Run: headless pygame with SDL's dummy video driver; simulated clock (each Clock.tick advances the game by its frame time, no real sleeping); random seed 0; keys injected as events and as key.get_pressed() state; no mouse input.
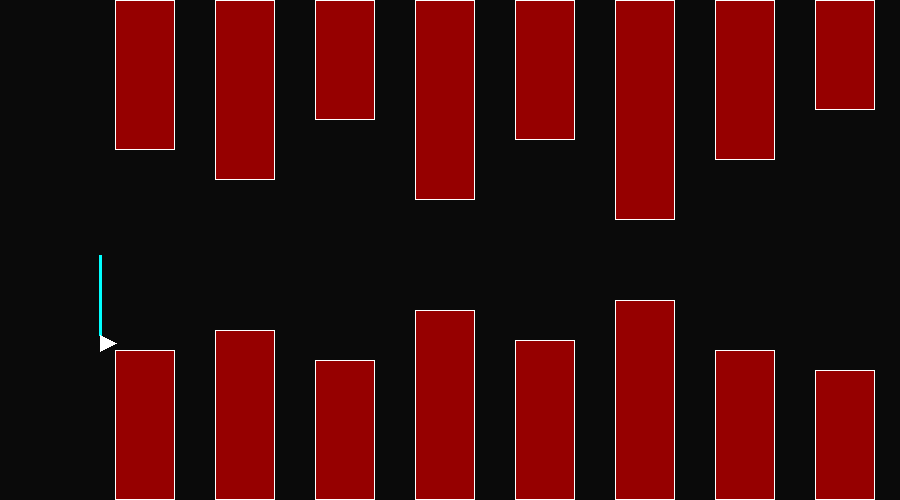
Frame 1 of 1 · flips 1–60 · no input (game ended)

The pygame program that drew these frames:

import pygame
import sys
import random

# Initialize Pygame
pygame.init()

# Game Display Options
SCREEN_WIDTH = 900
SCREEN_HEIGHT = 500
screen = pygame.display.set_mode((SCREEN_WIDTH, SCREEN_HEIGHT))
pygame.display.set_caption("Geometry Dash: POLTERGEIST (Wave Mode)")
clock = pygame.time.Clock()

# Nine Circles Color Palette
BLACK = (10, 10, 10)
WHITE = (255, 255, 255)
WAVE_COLOR = (0, 255, 255)     # Cyan wave icon

# Define the tight, chaotic Poltergeist map structure
# Formatting: (X_position, Top_Wall_Height, Bottom_Wall_Y_Position)
# Gives that iconic "extremely narrow tunnel" experience
level_obstacles = [
    (200, 150, 350), (300, 180, 330), (400, 120, 360),
    (500, 200, 310), (600, 140, 340), (700, 220, 300),
    (800, 160, 350), (900, 110, 370), (1000, 190, 320),
    (1100, 230, 290), (1200, 130, 360), (1300, 170, 340),
    (1400, 210, 310), (1500, 150, 350), (1600, 100, 390)
]

# Game Variables
camera_x = 0
game_speed = 5

# Wave Player Setup (X starts fixed, Y controls physics)
player_x = 100
player_y = 250
wave_speed_y = 5
trail_points = []

# Main Game Loop
running = True
flash_counter = 0

while running:
    # 1. Handle Closing Window
    for event in pygame.event.get():
        if event.type == pygame.QUIT:
            running = False

    # 2. Controls: Hold SPACE to fly up, Release to dive down
    keys = pygame.key.get_pressed()
    if keys[pygame.K_SPACE]:
        player_y -= wave_speed_y  # Move diagonally up
    else:
        player_y += wave_speed_y  # Move diagonally down

    # Camera moves horizontally through the map automatically
    camera_x += game_speed
    current_player_global_x = player_x + camera_x

    # Keep track of the wave's path to draw the iconic neon trail
    trail_points.append((player_x, player_y))
    if len(trail_points) > 40:
        trail_points.pop(0)

    # 3. Handle the Flashing Nine Circles Background Effect
    flash_counter += 1
    if flash_counter % 6 < 3:
        # Alternates dark red styles rapidly to look like the real game
        bg_color = (60, 0, 0) if (flash_counter // 6) % 2 == 0 else (20, 0, 0)
        obstacle_color = (255, 40, 40)
    else:
        bg_color = BLACK
        obstacle_color = (150, 0, 0)

    # Draw Background
    screen.fill(bg_color)

    # 4. Render Obstacles and Test for Collisions
    player_rect = pygame.Rect(player_x, player_y, 16, 16)
    
    # Floor and Ceiling boundaries
    if player_y < 0 or player_y > SCREEN_HEIGHT - 16:
        print("💥 CRASHED! Poltergeist demands perfect precision!")
        running = False

    for obs_x, top_height, bot_y in level_obstacles:
        # Map global level positions to matching screen positions
        screen_x = obs_x - camera_x

        # Only process objects currently visible on screen
        if -100 < screen_x < SCREEN_WIDTH + 100:
            top_block = pygame.Rect(screen_x, 0, 60, top_height)
            bot_block = pygame.Rect(screen_x, bot_y, 60, SCREEN_HEIGHT - bot_y)

            # Draw the glowing grid hazards
            pygame.draw.rect(screen, obstacle_color, top_block)
            pygame.draw.rect(screen, obstacle_color, bot_block)
            pygame.draw.rect(screen, WHITE, top_block, 1) # White outline grid
            pygame.draw.rect(screen, WHITE, bot_block, 1)

            # Accurate hitbox verification
            if player_rect.colliderect(top_block) or player_rect.colliderect(bot_block):
                print("💥 Exploded into icons! Try again to master the spacing!")
                running = False

    # 5. Draw the Wave Trail and Player Icon
    if len(trail_points) > 1:
        pygame.draw.lines(screen, WAVE_COLOR, False, trail_points, 3)
    
    # Draw the main triangle wave projectile
    pygame.draw.polygon(screen, WHITE, [
        (player_x + 16, player_y + 8), 
        (player_x, player_y), 
        (player_x, player_y + 16)
    ])

    # End Level Win Trigger
    if camera_x > 1650:
        print("🎉 VICTORY! You survived Poltergeist!")
        running = False

    # Display loop adjustments
    pygame.display.flip()
    clock.tick(60) # Smooth 60hz simulation framerate

pygame.quit()
sys.exit()
